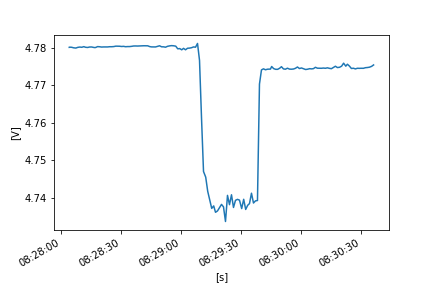

Source data for this figure (header and first rows):
FLUKE 289, V1.16, 33850029
To display full timestamps use Format Ce…
Reading, Sample, , Start Time, Duration, Max Time, Max, , Average, , Min Time, Min, , Description, Stop Time
1, 4.78, V DC, 21/10/2022 8:28:04.1, 0:00:00.2, 21/10/2022 8:28:04.1, 4.78, V DC, 4.78, V DC, 21/10/2022 8:28:04.1, 4.78, V DC, Interval, 21/10/2022 8:28:04.3
2, 4.78, V DC, 21/10/2022 8:28:04.3, 0:00:01.0, 21/10/2022 8:28:04.9, 4.78, V DC, 4.78, V DC, 21/10/2022 8:28:04.3, 4.78, V DC, Interval, 21/10/2022 8:28:05.3
3, 4.78, V DC, 21/10/2022 8:28:05.3, 0:00:01.0, 21/10/2022 8:28:05.3, 4.78, V DC, 4.78, V DC, 21/10/2022 8:28:05.9, 4.78, V DC, Interval, 21/10/2022 8:28:06.3
4, 4.78, V DC, 21/10/2022 8:28:06.3, 0:00:01.0, 21/10/2022 8:28:06.3, 4.78, V DC, 4.78, V DC, 21/10/2022 8:28:07.0, 4.78, V DC, Interval, 21/10/2022 8:28:07.4
5, 4.78, V DC, 21/10/2022 8:28:07.4, 0:00:01.0, 21/10/2022 8:28:07.4, 4.78, V DC, 4.78, V DC, 21/10/2022 8:28:07.4, 4.78, V DC, Interval, 21/10/2022 8:28:08.4
6, 4.78, V DC, 21/10/2022 8:28:08.4, 0:00:01.0, 21/10/2022 8:28:09.0, 4.781, V DC, 4.78, V DC, 21/10/2022 8:28:08.4, 4.78, V DC, Interval, 21/10/2022 8:28:09.4
7, 4.78, V DC, 21/10/2022 8:28:09.4, 0:00:01.0, 21/10/2022 8:28:09.6, 4.781, V DC, 4.78, V DC, 21/10/2022 8:28:09.8, 4.78, V DC, Interval, 21/10/2022 8:28:10.4
8, 4.78, V DC, 21/10/2022 8:28:10.4, 0:00:01.0, 21/10/2022 8:28:11.0, 4.78, V DC, 4.78, V DC, 21/10/2022 8:28:10.6, 4.78, V DC, Interval, 21/10/2022 8:28:11.4
9, 4.78, V DC, 21/10/2022 8:28:11.4, 0:00:00.9, 21/10/2022 8:28:11.4, 4.78, V DC, 4.78, V DC, 21/10/2022 8:28:11.6, 4.78, V DC, Interval, 21/10/2022 8:28:12.3
10, 4.78, V DC, 21/10/2022 8:28:12.3, 0:00:01.0, 21/10/2022 8:28:12.3, 4.78, V DC, 4.78, V DC, 21/10/2022 8:28:12.6, 4.78, V DC, Interval, 21/10/2022 8:28:13.3
11, 4.78, V DC, 21/10/2022 8:28:13.3, 0:00:01.0, 21/10/2022 8:28:13.5, 4.78, V DC, 4.78, V DC, 21/10/2022 8:28:13.3, 4.78, V DC, Interval, 21/10/2022 8:28:14.3
12, 4.78, V DC, 21/10/2022 8:28:14.3, 0:00:01.0, 21/10/2022 8:28:14.5, 4.78, V DC, 4.78, V DC, 21/10/2022 8:28:14.3, 4.78, V DC, Interval, 21/10/2022 8:28:15.3
13, 4.78, V DC, 21/10/2022 8:28:15.3, 0:00:01.4, 21/10/2022 8:28:15.3, 4.78, V DC, 4.78, V DC, 21/10/2022 8:28:16.2, 4.78, V DC, Interval, 21/10/2022 8:28:16.7
14, 4.78, V DC, 21/10/2022 8:28:16.7, 0:00:00.6, 21/10/2022 8:28:16.7, 4.78, V DC, 4.78, V DC, 21/10/2022 8:28:16.9, 4.78, V DC, Interval, 21/10/2022 8:28:17.3
15, 4.78, V DC, 21/10/2022 8:28:17.3, 0:00:01.0, 21/10/2022 8:28:18.1, 4.78, V DC, 4.78, V DC, 21/10/2022 8:28:17.5, 4.78, V DC, Interval, 21/10/2022 8:28:18.3
16, 4.78, V DC, 21/10/2022 8:28:18.3, 0:00:01.0, 21/10/2022 8:28:18.4, 4.78, V DC, 4.78, V DC, 21/10/2022 8:28:18.3, 4.78, V DC, Interval, 21/10/2022 8:28:19.3
17, 4.78, V DC, 21/10/2022 8:28:19.3, 0:00:01.0, 21/10/2022 8:28:19.3, 4.78, V DC, 4.78, V DC, 21/10/2022 8:28:19.8, 4.78, V DC, Interval, 21/10/2022 8:28:20.3
18, 4.78, V DC, 21/10/2022 8:28:20.3, 0:00:01.0, 21/10/2022 8:28:20.4, 4.78, V DC, 4.78, V DC, 21/10/2022 8:28:20.3, 4.78, V DC, Interval, 21/10/2022 8:28:21.3
19, 4.78, V DC, 21/10/2022 8:28:21.3, 0:00:01.0, 21/10/2022 8:28:21.3, 4.78, V DC, 4.78, V DC, 21/10/2022 8:28:21.3, 4.78, V DC, Interval, 21/10/2022 8:28:22.3
20, 4.78, V DC, 21/10/2022 8:28:22.3, 0:00:01.0, 21/10/2022 8:28:22.3, 4.78, V DC, 4.78, V DC, 21/10/2022 8:28:22.3, 4.78, V DC, Interval, 21/10/2022 8:28:23.3
21, 4.78, V DC, 21/10/2022 8:28:23.3, 0:00:01.0, 21/10/2022 8:28:23.3, 4.78, V DC, 4.78, V DC, 21/10/2022 8:28:23.3, 4.78, V DC, Interval, 21/10/2022 8:28:24.3
22, 4.78, V DC, 21/10/2022 8:28:24.3, 0:00:01.0, 21/10/2022 8:28:24.8, 4.78, V DC, 4.78, V DC, 21/10/2022 8:28:24.3, 4.78, V DC, Interval, 21/10/2022 8:28:25.4
23, 4.78, V DC, 21/10/2022 8:28:25.4, 0:00:01.0, 21/10/2022 8:28:25.4, 4.78, V DC, 4.78, V DC, 21/10/2022 8:28:26.0, 4.78, V DC, Interval, 21/10/2022 8:28:26.4
24, 4.78, V DC, 21/10/2022 8:28:26.4, 0:00:01.0, 21/10/2022 8:28:26.4, 4.78, V DC, 4.78, V DC, 21/10/2022 8:28:26.4, 4.78, V DC, Interval, 21/10/2022 8:28:27.4
25, 4.78, V DC, 21/10/2022 8:28:27.4, 0:00:01.0, 21/10/2022 8:28:27.9, 4.781, V DC, 4.781, V DC, 21/10/2022 8:28:27.4, 4.78, V DC, Interval, 21/10/2022 8:28:28.4
26, 4.78, V DC, 21/10/2022 8:28:28.4, 0:00:00.9, 21/10/2022 8:28:28.4, 4.78, V DC, 4.78, V DC, 21/10/2022 8:28:28.4, 4.78, V DC, Interval, 21/10/2022 8:28:29.3
27, 4.78, V DC, 21/10/2022 8:28:29.3, 0:00:01.0, 21/10/2022 8:28:29.4, 4.78, V DC, 4.78, V DC, 21/10/2022 8:28:29.3, 4.78, V DC, Interval, 21/10/2022 8:28:30.3
28, 4.78, V DC, 21/10/2022 8:28:30.3, 0:00:01.0, 21/10/2022 8:28:30.4, 4.78, V DC, 4.78, V DC, 21/10/2022 8:28:30.3, 4.78, V DC, Interval, 21/10/2022 8:28:31.3
29, 4.78, V DC, 21/10/2022 8:28:31.3, 0:00:01.0, 21/10/2022 8:28:31.4, 4.78, V DC, 4.78, V DC, 21/10/2022 8:28:31.3, 4.78, V DC, Interval, 21/10/2022 8:28:32.3
30, 4.78, V DC, 21/10/2022 8:28:32.3, 0:00:01.0, 21/10/2022 8:28:32.3, 4.78, V DC, 4.78, V DC, 21/10/2022 8:28:32.5, 4.78, V DC, Interval, 21/10/2022 8:28:33.3
31, 4.78, V DC, 21/10/2022 8:28:33.3, 0:00:01.0, 21/10/2022 8:28:33.3, 4.78, V DC, 4.78, V DC, 21/10/2022 8:28:33.3, 4.78, V DC, Interval, 21/10/2022 8:28:34.3
32, 4.78, V DC, 21/10/2022 8:28:34.3, 0:00:01.0, 21/10/2022 8:28:34.3, 4.78, V DC, 4.78, V DC, 21/10/2022 8:28:34.3, 4.78, V DC, Interval, 21/10/2022 8:28:35.3
33, 4.78, V DC, 21/10/2022 8:28:35.3, 0:00:01.0, 21/10/2022 8:28:35.6, 4.78, V DC, 4.78, V DC, 21/10/2022 8:28:35.3, 4.78, V DC, Interval, 21/10/2022 8:28:36.3
34, 4.78, V DC, 21/10/2022 8:28:36.3, 0:00:01.0, 21/10/2022 8:28:36.8, 4.781, V DC, 4.781, V DC, 21/10/2022 8:28:36.3, 4.78, V DC, Interval, 21/10/2022 8:28:37.3
35, 4.781, V DC, 21/10/2022 8:28:37.3, 0:00:01.0, 21/10/2022 8:28:37.3, 4.781, V DC, 4.781, V DC, 21/10/2022 8:28:37.9, 4.78, V DC, Interval, 21/10/2022 8:28:38.3
36, 4.781, V DC, 21/10/2022 8:28:38.3, 0:00:01.0, 21/10/2022 8:28:38.3, 4.781, V DC, 4.781, V DC, 21/10/2022 8:28:38.7, 4.78, V DC, Interval, 21/10/2022 8:28:39.3
37, 4.78, V DC, 21/10/2022 8:28:39.3, 0:00:01.0, 21/10/2022 8:28:39.6, 4.781, V DC, 4.781, V DC, 21/10/2022 8:28:39.3, 4.78, V DC, Interval, 21/10/2022 8:28:40.4
38, 4.781, V DC, 21/10/2022 8:28:40.4, 0:00:01.0, 21/10/2022 8:28:40.4, 4.781, V DC, 4.781, V DC, 21/10/2022 8:28:40.4, 4.781, V DC, Interval, 21/10/2022 8:28:41.4
39, 4.781, V DC, 21/10/2022 8:28:41.4, 0:00:01.0, 21/10/2022 8:28:41.4, 4.781, V DC, 4.781, V DC, 21/10/2022 8:28:41.9, 4.781, V DC, Interval, 21/10/2022 8:28:42.4
40, 4.781, V DC, 21/10/2022 8:28:42.4, 0:00:01.0, 21/10/2022 8:28:42.4, 4.781, V DC, 4.781, V DC, 21/10/2022 8:28:42.4, 4.781, V DC, Interval, 21/10/2022 8:28:43.4
41, 4.781, V DC, 21/10/2022 8:28:43.4, 0:00:01.0, 21/10/2022 8:28:43.4, 4.781, V DC, 4.781, V DC, 21/10/2022 8:28:43.4, 4.781, V DC, Interval, 21/10/2022 8:28:44.4
42, 4.78, V DC, 21/10/2022 8:28:44.4, 0:00:00.9, 21/10/2022 8:28:44.4, 4.78, V DC, 4.78, V DC, 21/10/2022 8:28:45.0, 4.78, V DC, Interval, 21/10/2022 8:28:45.3
43, 4.78, V DC, 21/10/2022 8:28:45.3, 0:00:01.0, 21/10/2022 8:28:45.3, 4.78, V DC, 4.78, V DC, 21/10/2022 8:28:45.4, 4.78, V DC, Interval, 21/10/2022 8:28:46.3
44, 4.78, V DC, 21/10/2022 8:28:46.3, 0:00:01.0, 21/10/2022 8:28:46.3, 4.78, V DC, 4.78, V DC, 21/10/2022 8:28:46.3, 4.78, V DC, Interval, 21/10/2022 8:28:47.3
45, 4.78, V DC, 21/10/2022 8:28:47.3, 0:00:01.0, 21/10/2022 8:28:47.3, 4.78, V DC, 4.78, V DC, 21/10/2022 8:28:47.3, 4.78, V DC, Interval, 21/10/2022 8:28:48.3
46, 4.78, V DC, 21/10/2022 8:28:48.3, 0:00:01.0, 21/10/2022 8:28:48.7, 4.78, V DC, 4.78, V DC, 21/10/2022 8:28:48.3, 4.78, V DC, Interval, 21/10/2022 8:28:49.3
47, 4.781, V DC, 21/10/2022 8:28:49.3, 0:00:01.0, 21/10/2022 8:28:49.7, 4.781, V DC, 4.781, V DC, 21/10/2022 8:28:50.2, 4.78, V DC, Interval, 21/10/2022 8:28:50.3
48, 4.78, V DC, 21/10/2022 8:28:50.3, 0:00:01.0, 21/10/2022 8:28:50.3, 4.78, V DC, 4.78, V DC, 21/10/2022 8:28:50.6, 4.78, V DC, Interval, 21/10/2022 8:28:51.3
49, 4.78, V DC, 21/10/2022 8:28:51.3, 0:00:01.0, 21/10/2022 8:28:51.8, 4.78, V DC, 4.78, V DC, 21/10/2022 8:28:51.3, 4.78, V DC, Interval, 21/10/2022 8:28:52.3
50, 4.78, V DC, 21/10/2022 8:28:52.3, 0:00:01.0, 21/10/2022 8:28:52.3, 4.78, V DC, 4.78, V DC, 21/10/2022 8:28:52.4, 4.78, V DC, Interval, 21/10/2022 8:28:53.3
51, 4.78, V DC, 21/10/2022 8:28:53.3, 0:00:01.1, 21/10/2022 8:28:53.5, 4.78, V DC, 4.78, V DC, 21/10/2022 8:28:53.3, 4.78, V DC, Interval, 21/10/2022 8:28:54.4
52, 4.78, V DC, 21/10/2022 8:28:54.4, 0:00:00.9, 21/10/2022 8:28:54.5, 4.781, V DC, 4.781, V DC, 21/10/2022 8:28:54.4, 4.78, V DC, Interval, 21/10/2022 8:28:55.3
53, 4.781, V DC, 21/10/2022 8:28:55.3, 0:00:01.0, 21/10/2022 8:28:55.4, 4.781, V DC, 4.781, V DC, 21/10/2022 8:28:55.3, 4.781, V DC, Interval, 21/10/2022 8:28:56.3
54, 4.781, V DC, 21/10/2022 8:28:56.3, 0:00:01.0, 21/10/2022 8:28:56.4, 4.781, V DC, 4.781, V DC, 21/10/2022 8:28:56.3, 4.781, V DC, Interval, 21/10/2022 8:28:57.4
55, 4.781, V DC, 21/10/2022 8:28:57.4, 0:00:01.0, 21/10/2022 8:28:57.4, 4.781, V DC, 4.781, V DC, 21/10/2022 8:28:58.3, 4.78, V DC, Interval, 21/10/2022 8:28:58.4
56, 4.78, V DC, 21/10/2022 8:28:58.4, 0:00:01.0, 21/10/2022 8:28:58.6, 4.78, V DC, 4.78, V DC, 21/10/2022 8:28:58.4, 4.78, V DC, Interval, 21/10/2022 8:28:59.4
57, 4.78, V DC, 21/10/2022 8:28:59.4, 0:00:01.0, 21/10/2022 8:28:59.4, 4.78, V DC, 4.78, V DC, 21/10/2022 8:28:59.7, 4.78, V DC, Interval, 21/10/2022 8:29:00.4
58, 4.78, V DC, 21/10/2022 8:29:00.4, 0:00:00.9, 21/10/2022 8:29:00.4, 4.78, V DC, 4.78, V DC, 21/10/2022 8:29:00.7, 4.779, V DC, Interval, 21/10/2022 8:29:01.3
... 97 more rows
